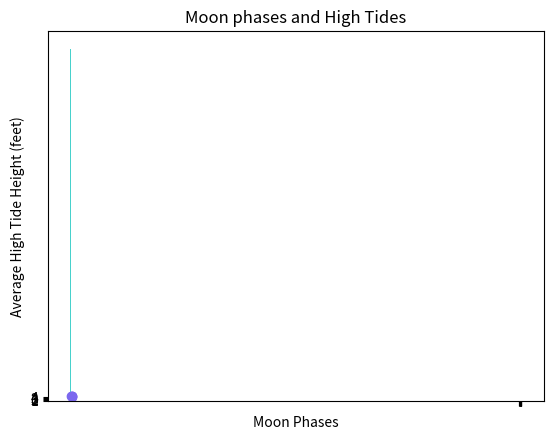

Here is the Python script that generated this plot:
# Line Charts
# import matplotlib.pyplot as plt
# decades = ["1970", "1980", "1990", "2000","2010"]
# average_price = [26.60, 76.40, 149.80, 207.00, 272.90]
# plt.plot(decades,average_price, color = "#F16059")
# plt.xlabel("Decade", fontsize=16)
# plt.ylabel("Home Price in Thousands", fontsize=16)
# plt.title("Average New Home Price in the U.S.")
# plt.savefig("home_cost.png")

# Bar Charts
import matplotlib.pyplot as plt
cities=["Seattle", "Chicago", "Miami", "New York"]
average_price = [430, 215,255,410]
plt.bar(cities,average_price,color="#48d1cc")
plt.xlabel("Major Cities")
plt.ylabel("Home Price in Thousands")
plt.title("Average Home Price in Major Cities")
plt.savefig("home_price_cities.png")

# Histograms
import matplotlib.pyplot as plt
singles_release_year = [2012,2012,2012,2012,2014,2015,2015,2019,2019]
bins=10
plt.hist(singles_release_year,bins, histtype="bar", color="#fffacd")
plt.xlabel("Release Year")
plt.ylabel("Number of Singles")
plt.title("Madonna Singles Released from 2010-2019")
plt.xticks(range(2010,2020,1))
plt.yticks(range(0,5,1))
plt.savefig("madonna_singles.png")

# Scatter Plots
import matplotlib.pyplot as plt
phases_moon = ["new moon", "first quarter", "full moon","last quarter"]
high_tide_height = [5.5, 5.3, 6.0, 4.8]
plt.scatter(phases_moon, high_tide_height, color="#7b68ee")
plt.xlabel("Moon Phases")
plt.ylabel("Average High Tide Height (feet)")
plt.title("Moon phases and High Tides")
plt.savefig("moon_high_tides.png")
